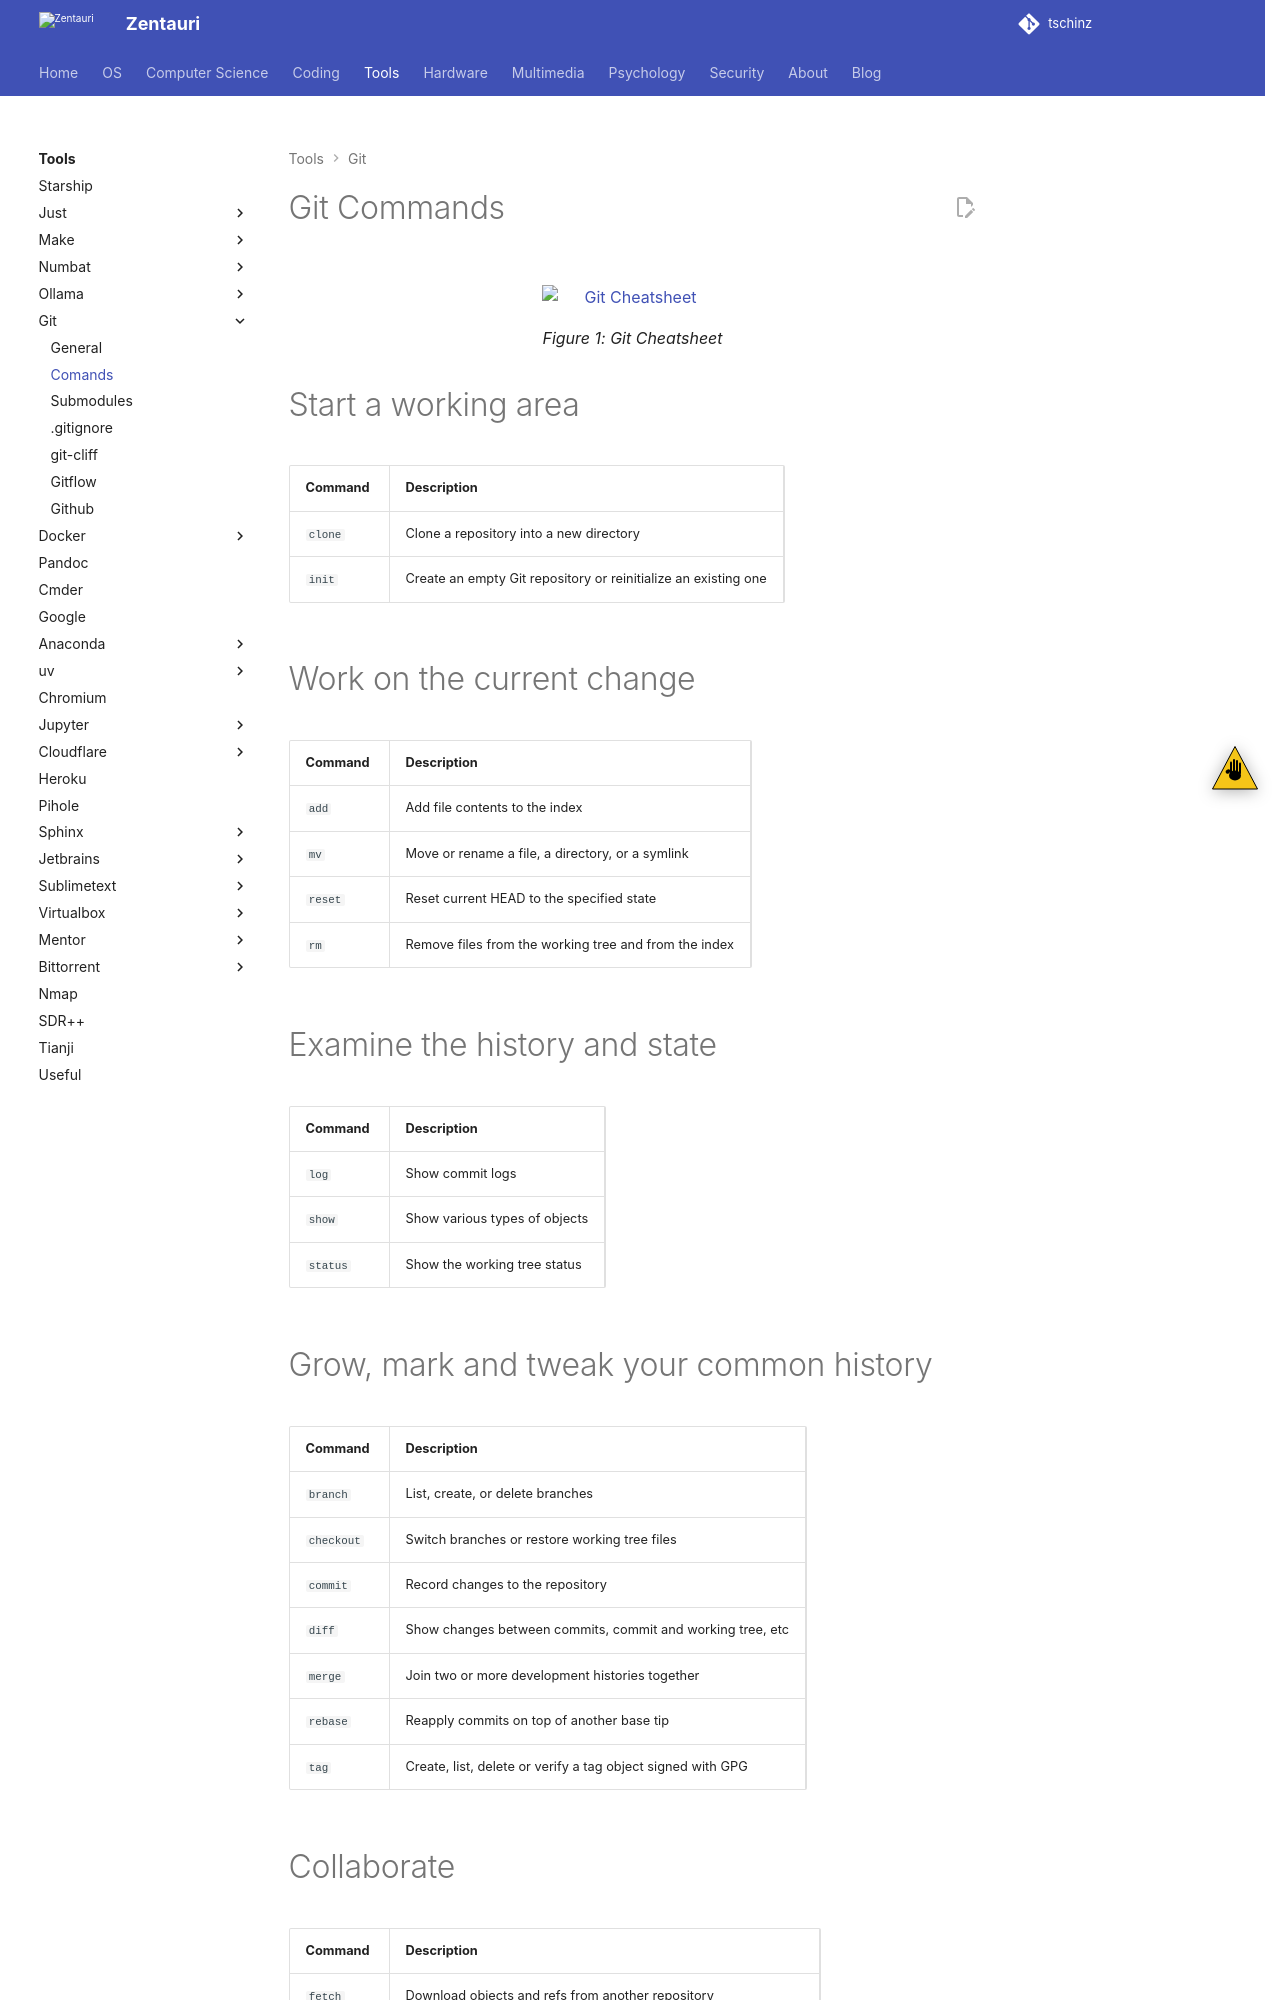

repository: tschinz/tschinz.github.io · page: tools/git/commands.html · generator: sphinx

---
tags:
- tools
- cli
- git
---
#  Git Commands

![Git Cheatsheet](img/git-cheatsheet.svg){.center}
/// figure-caption
Git Cheatsheet
///

# Start a working area

| Command        | Description |
| -------------- | -------------------------------------------------------- |
| `clone`        | Clone a repository into a new directory |
| `init`         | Create an empty Git repository or reinitialize an existing one |

# Work on the current change

| Command         | Description |
| --------------- | ------------------------------------------------------- |
| `add`           | Add file contents to the index |
| `mv`            | Move or rename a file, a directory, or a symlink |
| `reset`         | Reset current HEAD to the specified state |
| `rm`            | Remove files from the working tree and from the index |

# Examine the history and state

| Command         | Description |
| --------------- | ------------------------------- |
| `log`           | Show commit logs |
| `show`          | Show various types of objects |
| `status`        | Show the working tree status |

# Grow, mark and tweak your common history

| Command        | Description |
| -------------- | -------------------------------------------------------- |
| `branch`       | List, create, or delete branches |
| `checkout`     | Switch branches or restore working tree files |
| `commit`       | Record changes to the repository |
| `diff`         | Show changes between commits, commit and working tree, etc |
| `merge`        | Join two or more development histories together |
| `rebase`       | Reapply commits on top of another base tip |
| `tag`          | Create, list, delete or verify a tag object signed with GPG |
